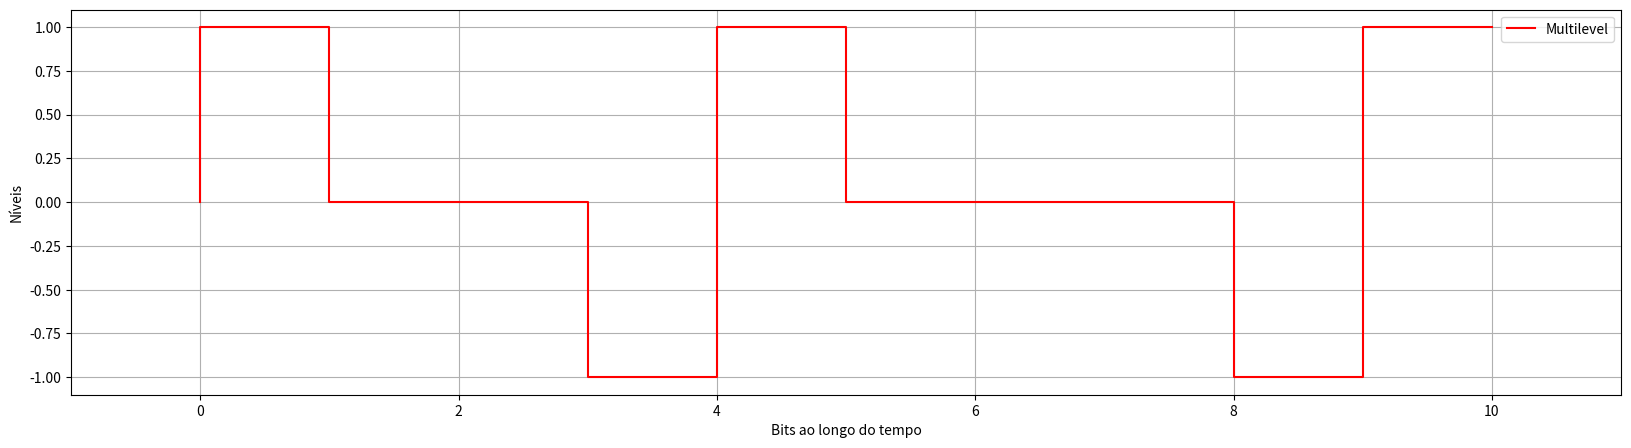

The matplotlib source for this figure:
import matplotlib.pyplot as plt


class Encoding:

    def __init__(self, word):
        self.word = word
        self.code = []

    def display(self):
        print(self.word)

    def displayCode(self):
        print(self.code)

    def multilevel(self):
        self.code = []

        level = True

        for bit in self.word:
            if bit == "0":
                self.code.append(0)
            else:
                if level is True:
                    self.code.append(1)
                else:
                    self.code.append(-1)
                level = not level

        return self.code

    def plot(self):
        x = [i for i in range(0, len(self.code))]
        y = self.code
        plt.figure(figsize=(20, 5))
        plt.grid()
        plt.axis([-1, len(self.word), -1.1, 1.1])
        plt.xlabel("Bits ao longo do tempo")
        plt.ylabel("Níveis")
        plt.plot(x, y, label="Multilevel", color='red', drawstyle='steps-pre')
        plt.legend()
        plt.show()


bits = Encoding("01001100011")
bits.display()
bits.multilevel()
bits.displayCode()
bits.plot()
